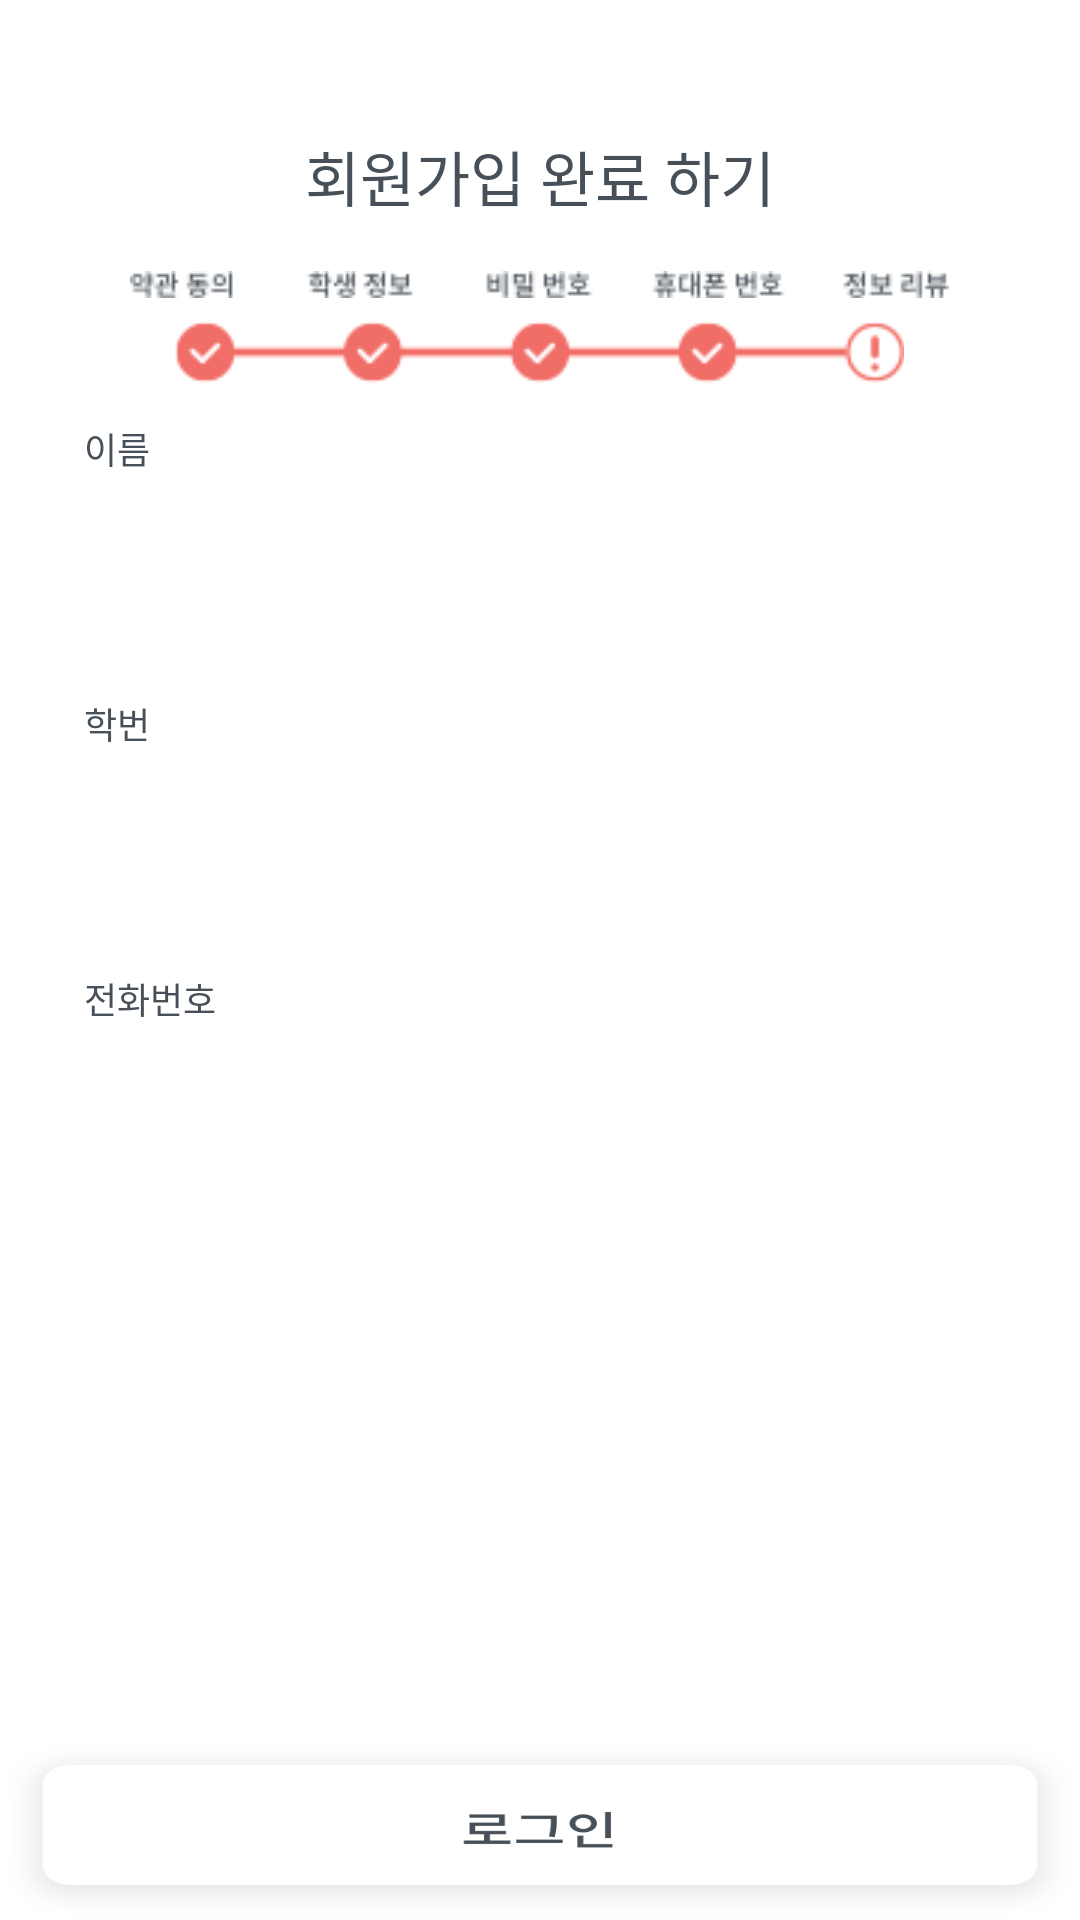

Here is an Android app screen rendered from its layout file. Give the layout XML and the strings, colors and styles it references.
<!-- AndroidManifest.xml: application theme AppTheme -->
<!-- res/layout/sign_impo.xml -->
<?xml version="1.0" encoding="utf-8"?>
<RelativeLayout
    xmlns:android="http://schemas.android.com/apk/res/android"
    xmlns:tools="http://schemas.android.com/tools"
    android:layout_width="match_parent"
    android:layout_height="match_parent">
    <ImageView
        android:id="@+id/img_next"
        android:layout_width="match_parent"
        android:layout_height="60dp"
        android:layout_alignParentBottom="true"
        android:layout_alignParentStart="true"
        android:background="@color/white"
        android:scaleType="fitXY"
        android:src="@drawable/group" />

    <LinearLayout
        android:layout_width="match_parent"
        android:layout_height="match_parent"
        android:layout_above="@id/img_next"
        android:background="#ffffff"
        android:orientation="vertical"
        tools:context=".register.MainActivity">

        <TextView
            android:layout_width="wrap_content"
            android:layout_height="wrap_content"
            android:layout_gravity="center"
            android:layout_marginTop="44dp"
            android:textColor="#475058"
            android:textSize="20sp"
            android:text="회원가입 완료 하기" />

        <ImageView
            android:layout_width="wrap_content"
            android:layout_height="wrap_content"
            android:layout_marginTop="17dp"
            android:layout_gravity="center"
            android:src="@drawable/main" />

        <ImageView
            android:layout_width="258.3dp"
            android:layout_height="20.7dp"
            android:layout_marginTop="7.7dp"
            android:layout_gravity="center"
            android:src="@drawable/sign_impo" />

        <TextView
            android:layout_width="match_parent"
            android:layout_height="wrap_content"
            android:textColor="@color/black"
            android:layout_marginTop="13dp"
            android:paddingLeft="28dp"
            android:textSize="12sp"
            android:text="이름" />

        <TextView
            android:id="@+id/tex_name"
            android:layout_width="320dp"
            android:layout_height="48dp"
            android:layout_gravity="center"
            android:layout_marginTop="4dp"
            android:textSize="16sp"
            android:ems="10"
            android:inputType="textPersonName"
            android:padding="12dp"
            android:textColor="#9b9b9b"
            android:text=""/>

        <TextView
            android:layout_width="match_parent"
            android:layout_height="wrap_content"
            android:textColor="@color/black"
            android:layout_marginTop="22dp"
            android:paddingLeft="28dp"
            android:textSize="12sp"
            android:text="학번" />

        <TextView
            android:id="@+id/num_student"
            android:layout_width="320dp"
            android:layout_height="48dp"
            android:textColor="#9b9b9b"
            android:layout_gravity="center"
            android:layout_marginTop="4dp"
            android:textSize="16sp"
            android:ems="10"
            android:inputType="textPersonName"
            android:padding="12dp"/>
        <TextView
            android:layout_width="match_parent"
            android:layout_height="wrap_content"
            android:textColor="@color/black"
            android:paddingLeft="28dp"
            android:layout_marginTop="22dp"

            android:textSize="12sp"
            android:text="전화번호" />

        <TextView
            android:id="@+id/tex_number"
            android:layout_width="320dp"
            android:layout_height="48dp"
            android:textColor="#9b9b9b"
            android:layout_gravity="center"
            android:layout_marginTop="4dp"
            android:textSize="16sp"
            android:ems="10"
            android:padding="12dp"
            />



    </LinearLayout>

</RelativeLayout>
<!-- resources referenced by this layout -->
<resources>
  <color name="black">#475058</color>
  <color name="white">#ffffff</color>
  <!-- drawable group: png bitmap (drawable-xhdpi, 6909 bytes) -->
  <!-- drawable main: png bitmap (drawable, 3526 bytes) -->
  <!-- drawable sign_impo: png bitmap (drawable, 3573 bytes) -->
  <style name="AppTheme" parent="Base.Theme.AppCompat.Light.DarkActionBar">
          
          <item name="colorPrimary">@color/colorPrimary</item>
          <item name="colorPrimaryDark">@color/colorPrimaryDark</item>
          <item name="colorAccent">@color/colorAccent</item>
  
          <item name="colorControlNormal">@color/hint_underbar</item>
          <item name="colorControlActivated">@color/hint_underbar</item>
  
          
          <item name="windowActionBar">false</item>
          <item name="windowNoTitle">true</item>
  
      </style>
  <color name="colorPrimary">#475058</color>
  <color name="colorPrimaryDark">#ffffff</color>
  <color name="colorAccent">#FF4081</color>
</resources>
